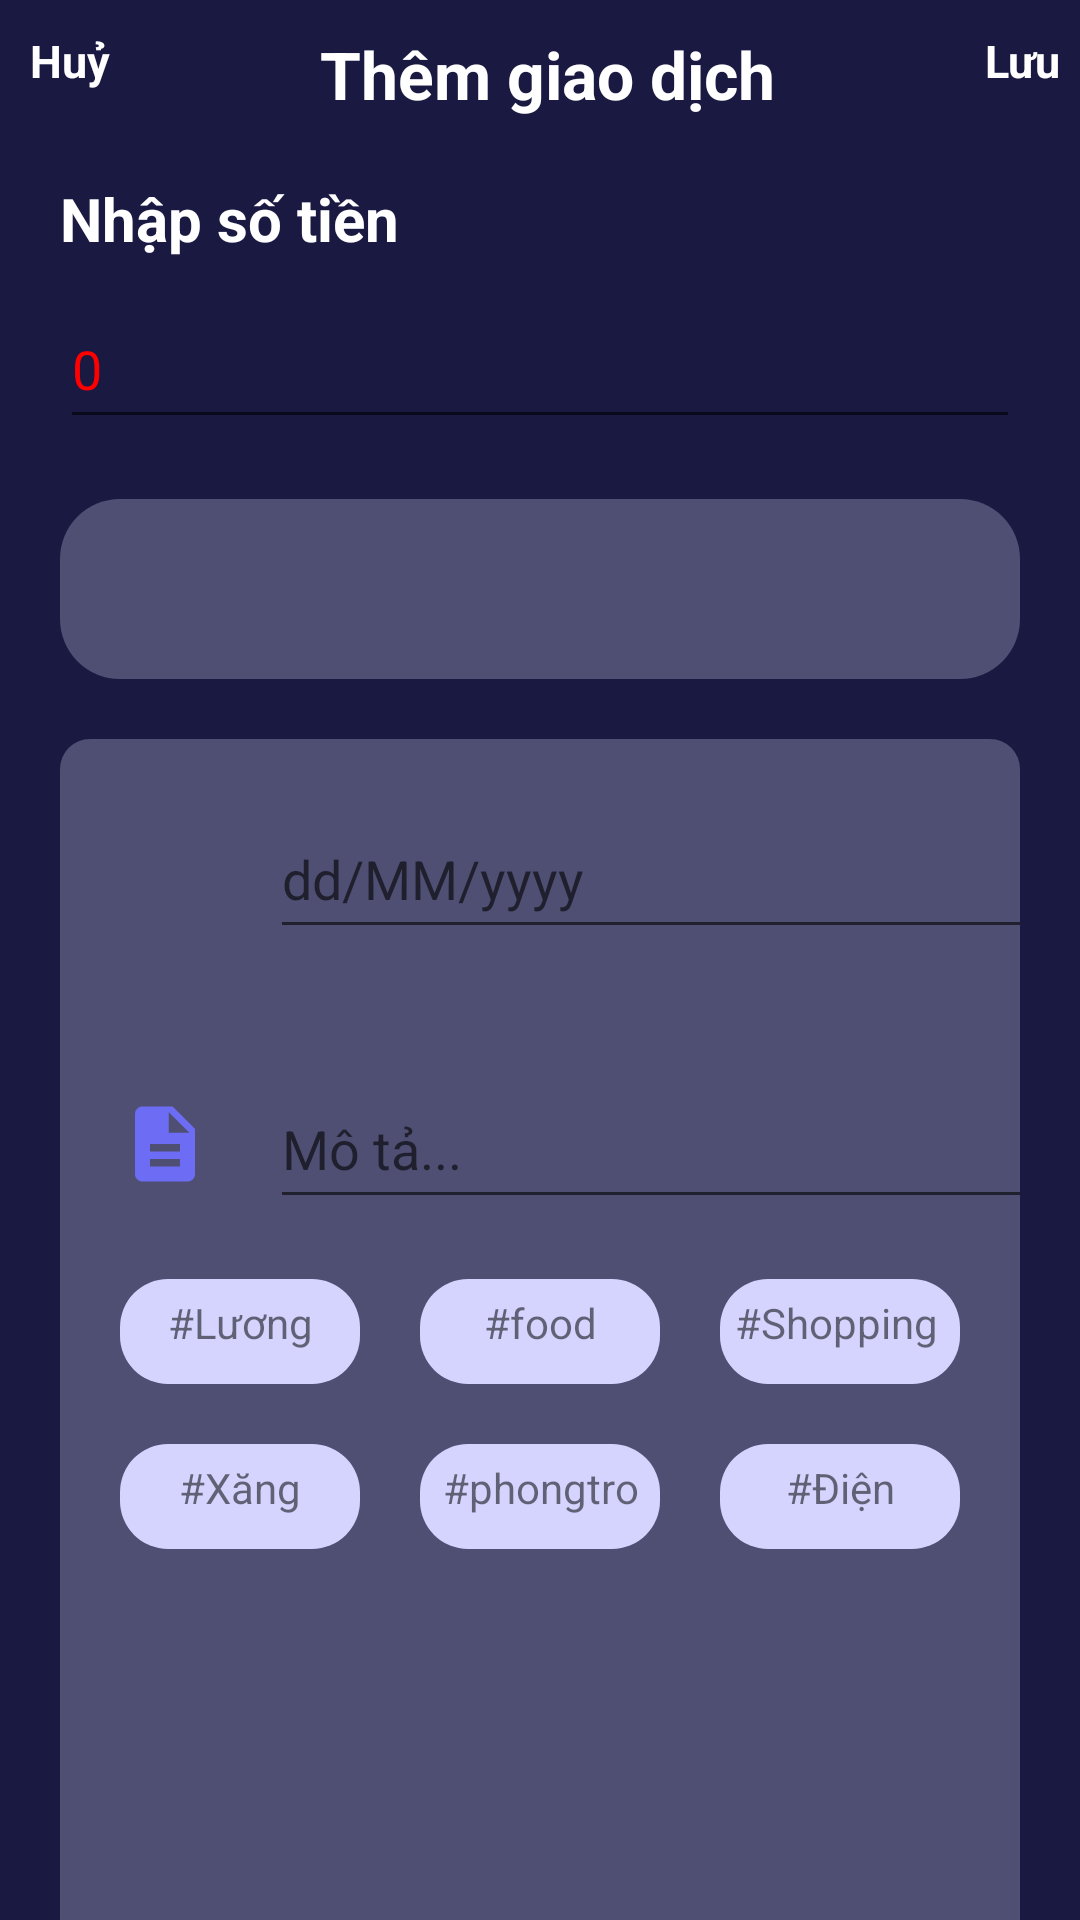

This screen was rendered from an Android layout file. Write that file and the resources it references.
<!-- AndroidManifest.xml: application theme Theme.DoAn -->
<!-- res/layout/activity_spending.xml -->
<?xml version="1.0" encoding="utf-8"?>
<androidx.constraintlayout.widget.ConstraintLayout xmlns:android="http://schemas.android.com/apk/res/android"
    xmlns:app="http://schemas.android.com/apk/res-auto"
    xmlns:tools="http://schemas.android.com/tools"
    android:layout_width="match_parent"
    android:layout_height="match_parent"
    tools:context=".SpendingActivity"
    android:background="@color/backgroundColor">
    <TextView
        android:id="@+id/textViewHuy"
        android:layout_width="wrap_content"
        android:layout_height="wrap_content"
        android:layout_marginStart="10dp"
        android:layout_marginTop="10dp"
        android:text="Huỷ"
        android:textColor="@color/white"
        android:textSize="15sp"
        android:textStyle="bold"
        app:layout_constraintStart_toStartOf="parent"
        app:layout_constraintTop_toTopOf="parent" />

    <TextView
        android:id="@+id/textView5"
        android:layout_width="wrap_content"
        android:layout_height="wrap_content"
        android:layout_marginStart="70dp"
        android:layout_marginTop="10dp"
        android:text="Thêm giao dịch"
        android:textColor="@color/white"
        android:textSize="22sp"
        android:textStyle="bold"
        app:layout_constraintStart_toEndOf="@+id/textViewHuy"
        app:layout_constraintTop_toTopOf="parent" />

    <TextView
        android:id="@+id/textViewLuu"
        android:layout_width="wrap_content"
        android:layout_height="wrap_content"
        android:layout_marginStart="70dp"
        android:layout_marginTop="10dp"
        android:text="Lưu"
        android:textColor="@color/white"
        android:textSize="15sp"
        android:textStyle="bold"
        app:layout_constraintStart_toEndOf="@+id/textView5"
        app:layout_constraintTop_toTopOf="parent" />


    <TextView
        android:id="@+id/textView7"
        android:layout_width="wrap_content"
        android:layout_height="wrap_content"
        android:layout_marginStart="20dp"
        android:layout_marginTop="20dp"
        android:text="Nhập số tiền"
        android:textColor="@color/white"
        android:textSize="20sp"
        android:textStyle="bold"
        app:layout_constraintStart_toStartOf="parent"
        app:layout_constraintTop_toBottomOf="@+id/textView5" />

    <EditText
        android:id="@+id/editTextTienChuyen"
        android:layout_width="320dp"
        android:layout_height="50dp"
        android:inputType="numberDecimal"
        android:layout_marginStart="20dp"
        android:layout_marginTop="10dp"
        android:ems="10"
        android:text="0"
        app:layout_constraintStart_toStartOf="parent"
        app:layout_constraintTop_toBottomOf="@+id/textView7"
        android:textColor="#ff0000"
        />

    <androidx.constraintlayout.widget.ConstraintLayout
        android:layout_width="match_parent"
        android:layout_height="wrap_content"
        app:layout_constraintStart_toStartOf="parent"
        app:layout_constraintTop_toBottomOf="@+id/editTextTienChuyen"
        android:layout_marginTop="20dp">

        <Spinner
            android:id="@+id/spinner"
            android:layout_width="match_parent"
            android:layout_height="60dp"
            app:layout_constraintStart_toStartOf="parent"
            app:layout_constraintTop_toTopOf="parent"
            android:layout_marginLeft="20dp"
            android:layout_marginRight="20dp"
            android:background="@drawable/spinner_theme"
            android:textAlignment="center" />

        <androidx.constraintlayout.widget.ConstraintLayout
            android:layout_width="match_parent"
            android:layout_height="550dp"
            android:layout_marginStart="20dp"
            android:layout_marginTop="20dp"
            android:layout_marginEnd="20dp"
            android:background="@drawable/rounded_corners"
            android:textAlignment="center"
            app:layout_constraintEnd_toEndOf="parent"
            app:layout_constraintStart_toStartOf="parent"
            app:layout_constraintTop_toBottomOf="@+id/spinner">

            <ImageView
                android:id="@+id/imageView4"
                android:layout_width="30dp"
                android:layout_height="50dp"
                android:layout_marginStart="20dp"
                android:layout_marginTop="20dp"
                android:src="@drawable/baseline_calendar_month_24"
                app:layout_constraintStart_toStartOf="parent"
                app:layout_constraintTop_toTopOf="parent" />

            <EditText
                android:id="@+id/editTextDate"
                android:layout_width="260dp"
                android:layout_height="50dp"
                android:layout_marginStart="20dp"
                android:layout_marginTop="20dp"
                android:hint="dd/MM/yyyy"
                android:textColor="@color/white"
                app:layout_constraintStart_toEndOf="@+id/imageView4"
                app:layout_constraintTop_toTopOf="parent" />

            <ImageView
                android:id="@+id/imageView5"
                android:layout_width="30dp"
                android:layout_height="50dp"
                android:layout_marginStart="20dp"
                android:layout_marginTop="40dp"
                android:src="@drawable/baseline_description_24"
                app:layout_constraintStart_toStartOf="parent"
                app:layout_constraintTop_toBottomOf="@+id/imageView4" />

            <EditText
                android:id="@+id/editTextMoTa"
                android:layout_width="260dp"
                android:layout_height="50dp"
                android:layout_marginStart="20dp"
                android:layout_marginTop="40dp"
                android:hint="Mô tả..."
                android:textColor="@color/white"
                app:layout_constraintStart_toEndOf="@+id/imageView5"
                app:layout_constraintTop_toBottomOf="@+id/editTextDate" />

            <TextView
                android:id="@+id/textViewTagLuong"
                android:layout_width="80dp"
                android:layout_height="35dp"
                android:layout_marginStart="20dp"
                android:layout_marginTop="20dp"
                android:background="@drawable/tag_style"
                android:paddingTop="5dp"
                android:text="#Lương"
                android:textAlignment="center"
                app:layout_constraintStart_toStartOf="parent"
                app:layout_constraintTop_toBottomOf="@+id/editTextMoTa" />

            <TextView
                android:id="@+id/textViewTagFood"
                android:layout_width="80dp"
                android:layout_height="35dp"
                android:layout_marginStart="20dp"
                android:layout_marginTop="20dp"
                android:background="@drawable/tag_style"
                android:paddingTop="5dp"
                android:text="#food"
                android:textAlignment="center"
                app:layout_constraintStart_toEndOf="@+id/textViewTagLuong"
                app:layout_constraintTop_toBottomOf="@+id/editTextMoTa" />

            <TextView
                android:id="@+id/textViewTagShopping"
                android:layout_width="80dp"
                android:layout_height="35dp"
                android:layout_marginStart="20dp"
                android:layout_marginTop="20dp"
                android:background="@drawable/tag_style"
                android:padding="5dp"
                android:text="#Shopping"
                app:layout_constraintStart_toEndOf="@+id/textViewTagFood"
                app:layout_constraintTop_toBottomOf="@+id/editTextMoTa" />

            <TextView
                android:id="@+id/textViewTagXang"
                android:layout_width="80dp"
                android:layout_height="35dp"
                android:layout_marginStart="20dp"
                android:layout_marginTop="20dp"
                android:background="@drawable/tag_style"
                android:padding="5dp"
                android:text="#Xăng"
                android:textAlignment="center"
                app:layout_constraintStart_toStartOf="parent"
                app:layout_constraintTop_toBottomOf="@+id/textViewTagLuong" />

            <TextView
                android:id="@+id/textViewTagPhongTro"
                android:layout_width="80dp"
                android:layout_height="35dp"
                android:layout_marginStart="20dp"
                android:layout_marginTop="20dp"
                android:background="@drawable/tag_style"
                android:padding="5dp"
                android:text="#phongtro"
                android:textAlignment="center"
                app:layout_constraintStart_toEndOf="@+id/textViewTagXang"
                app:layout_constraintTop_toBottomOf="@+id/textViewTagFood" />

            <TextView
                android:id="@+id/textViewTagDien"
                android:layout_width="80dp"
                android:layout_height="35dp"
                android:layout_marginStart="20dp"
                android:layout_marginTop="20dp"
                android:background="@drawable/tag_style"
                android:padding="5dp"
                android:text="#Điện"
                android:textAlignment="center"
                app:layout_constraintStart_toEndOf="@+id/textViewTagPhongTro"
                app:layout_constraintTop_toBottomOf="@+id/textViewTagShopping" />

        </androidx.constraintlayout.widget.ConstraintLayout>
    </androidx.constraintlayout.widget.ConstraintLayout>
</androidx.constraintlayout.widget.ConstraintLayout>
<!-- resources referenced by this layout -->
<resources>
  <color name="backgroundColor">#1a1942</color>
  <color name="white">#FFFFFFFF</color>
  <!-- drawable baseline_description_24 (drawable) -->
  <vector android:height="24dp" android:tint="#6C6CF4"
      android:viewportHeight="24" android:viewportWidth="24"
      android:width="24dp" xmlns:android="http://schemas.android.com/apk/res/android">
      <path android:fillColor="@android:color/white" android:pathData="M14,2L6,2c-1.1,0 -1.99,0.9 -1.99,2L4,20c0,1.1 0.89,2 1.99,2L18,22c1.1,0 2,-0.9 2,-2L20,8l-6,-6zM16,18L8,18v-2h8v2zM16,14L8,14v-2h8v2zM13,9L13,3.5L18.5,9L13,9z"/>
  </vector>
  <!-- drawable rounded_corners (drawable) -->
  <?xml version="1.0" encoding="utf-8"?>
  <shape xmlns:android="http://schemas.android.com/apk/res/android"
      android:shape="rectangle"
      android:tint="#4f4f74"
      >
      <corners android:radius="10dp" />
  
  </shape>
  <!-- drawable spinner_theme (drawable) -->
  <?xml version="1.0" encoding="utf-8"?>
  <shape xmlns:android="http://schemas.android.com/apk/res/android"
      android:tint="#4f4f74"
      >
      <corners android:radius="20dp"/>
  
  </shape>
  <!-- drawable tag_style (drawable) -->
  <?xml version="1.0" encoding="utf-8"?>
  <shape xmlns:android="http://schemas.android.com/apk/res/android"
      android:shape="rectangle"
      android:tint="#d4d4ff">
      <corners android:radius="16dp" />
  
  </shape>
  <style name="Theme.DoAn" parent="Theme.MaterialComponents.DayNight.DarkActionBar">
          
          <item name="colorPrimary">@color/purple_500</item>
          <item name="colorPrimaryVariant">@color/purple_700</item>
          <item name="colorOnPrimary">@color/white</item>
          
          <item name="colorSecondary">@color/teal_200</item>
          <item name="colorSecondaryVariant">@color/teal_700</item>
          <item name="colorOnSecondary">@color/black</item>
          
          <item name="android:statusBarColor" tools:targetApi="21">?attr/colorPrimaryVariant</item>
          
  
  
      </style>
  <color name="purple_500">#FF6200EE</color>
  <color name="purple_700">#FF3700B3</color>
  <color name="teal_200">#FF03DAC5</color>
  <color name="teal_700">#FF018786</color>
  <color name="black">#FF000000</color>
</resources>
